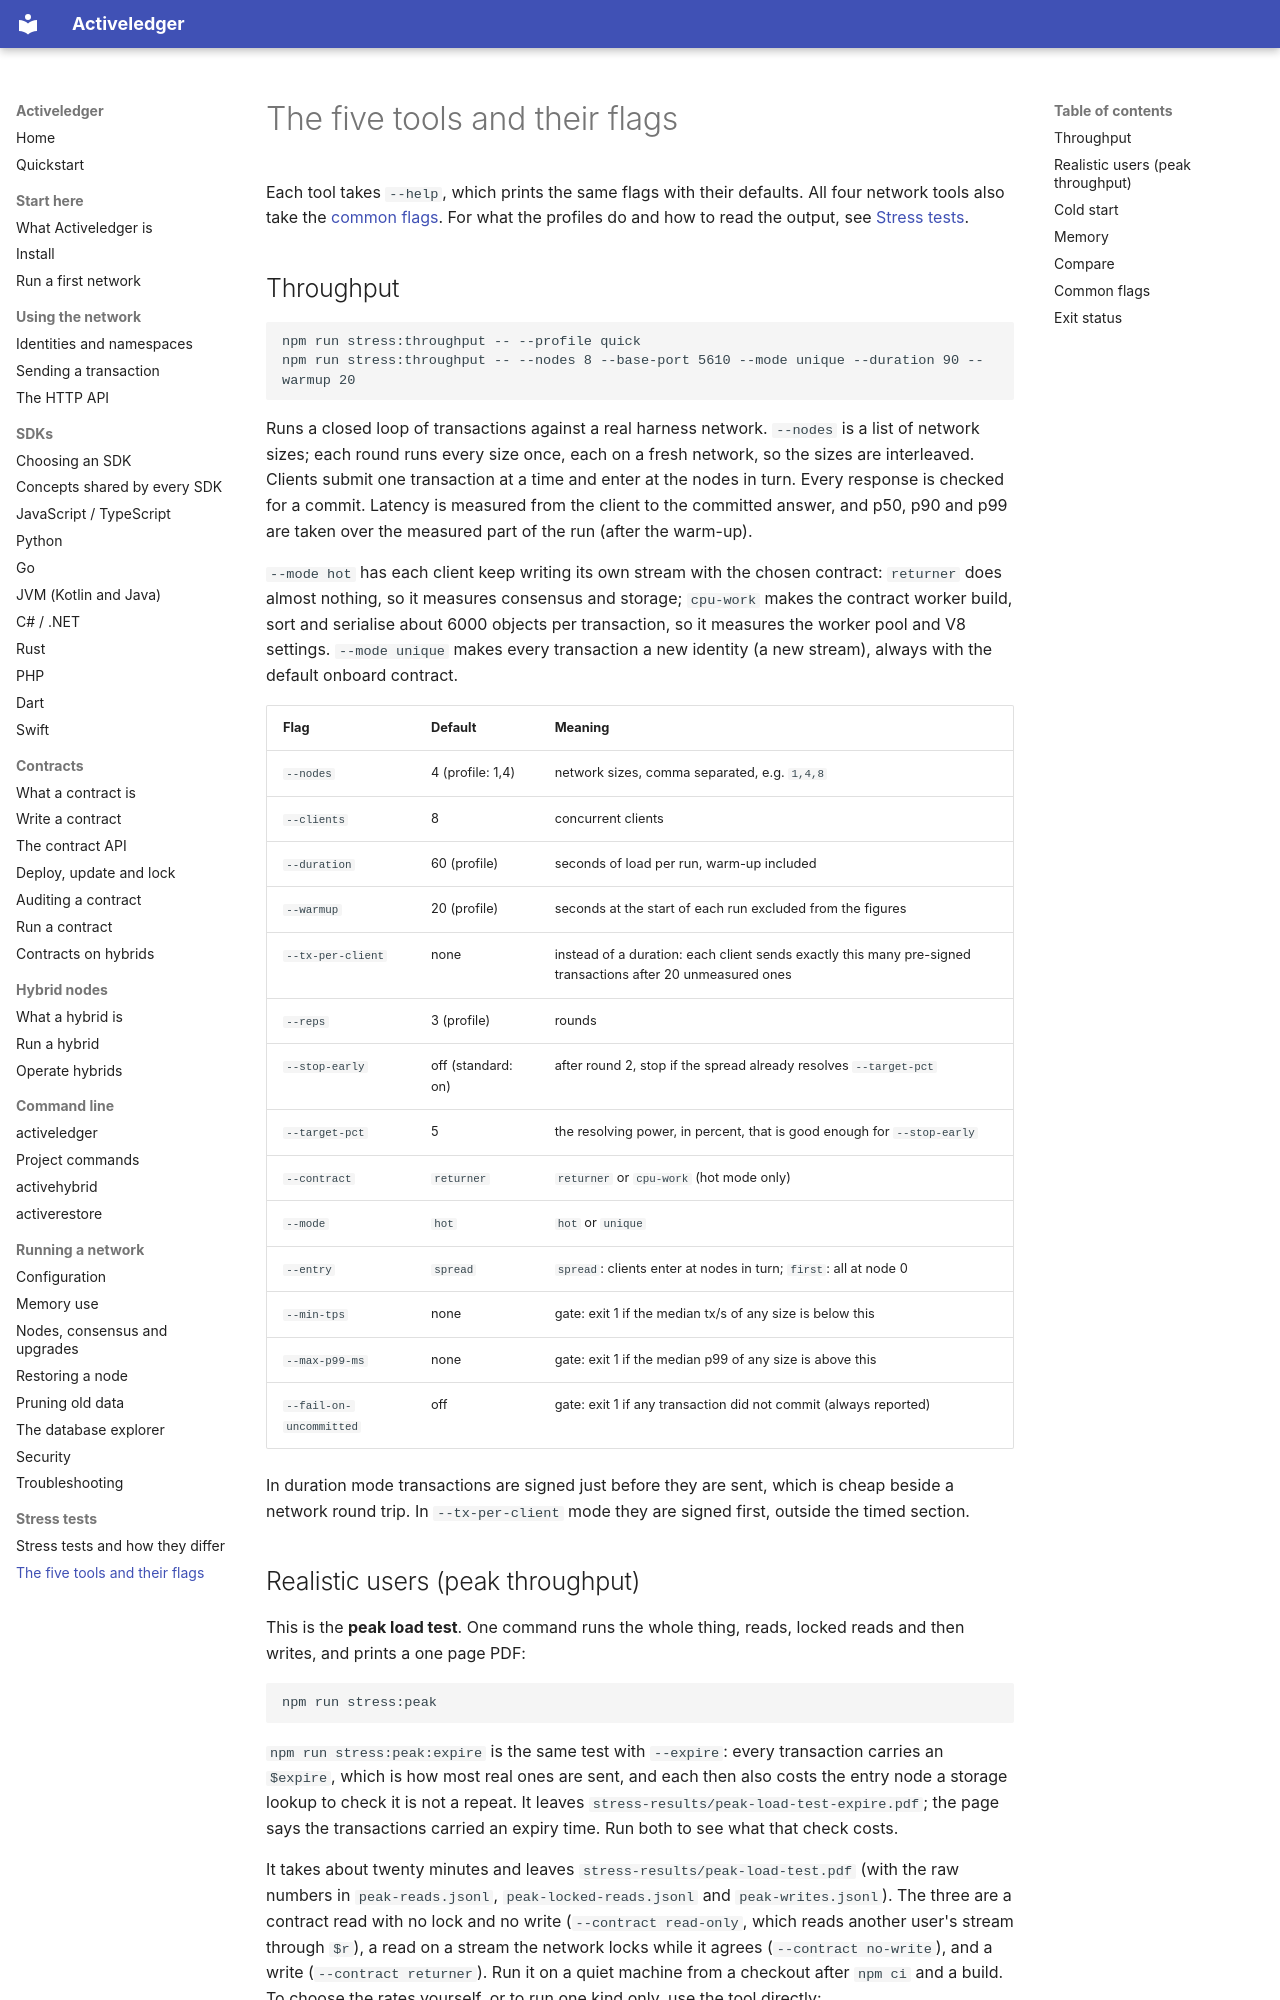

repository: activeledger/activeledger · page: stress/tools/index.html · generator: mkdocs

# The five tools and their flags

Each tool takes `--help`, which prints the same flags with their defaults. All
four network tools also take the [common flags](#common-flags). For what the
profiles do and how to read the output, see [Stress tests](index.md).

## Throughput

```
npm run stress:throughput -- --profile quick
npm run stress:throughput -- --nodes 8 --base-port 5610 --mode unique --duration 90 --warmup 20
```

Runs a closed loop of transactions against a real harness network. `--nodes`
is a list of network sizes; each round runs every size once, each on a fresh
network, so the sizes are interleaved. Clients submit one transaction at a time
and enter at the nodes in turn. Every response is checked for a commit.
Latency is measured from the client to the committed answer, and p50, p90 and
p99 are taken over the measured part of the run (after the warm-up).

`--mode hot` has each client keep writing its own stream with the chosen
contract: `returner` does almost nothing, so it measures consensus and storage;
`cpu-work` makes the contract worker build, sort and serialise about 6000
objects per transaction, so it measures the worker pool and V8 settings.
`--mode unique` makes every transaction a new identity (a new stream), always
with the default onboard contract.

| Flag | Default | Meaning |
| --- | --- | --- |
| `--nodes` | 4 (profile: 1,4) | network sizes, comma separated, e.g. `1,4,8` |
| `--clients` | 8 | concurrent clients |
| `--duration` | 60 (profile) | seconds of load per run, warm-up included |
| `--warmup` | 20 (profile) | seconds at the start of each run excluded from the figures |
| `--tx-per-client` | none | instead of a duration: each client sends exactly this many pre-signed transactions after 20 unmeasured ones |
| `--reps` | 3 (profile) | rounds |
| `--stop-early` | off (standard: on) | after round 2, stop if the spread already resolves `--target-pct` |
| `--target-pct` | 5 | the resolving power, in percent, that is good enough for `--stop-early` |
| `--contract` | `returner` | `returner` or `cpu-work` (hot mode only) |
| `--mode` | `hot` | `hot` or `unique` |
| `--entry` | `spread` | `spread`: clients enter at nodes in turn; `first`: all at node 0 |
| `--min-tps` | none | gate: exit 1 if the median tx/s of any size is below this |
| `--max-p99-ms` | none | gate: exit 1 if the median p99 of any size is above this |
| `--fail-on-uncommitted` | off | gate: exit 1 if any transaction did not commit (always reported) |

In duration mode transactions are signed just before they are sent, which is
cheap beside a network round trip. In `--tx-per-client` mode they are signed
first, outside the timed section.
